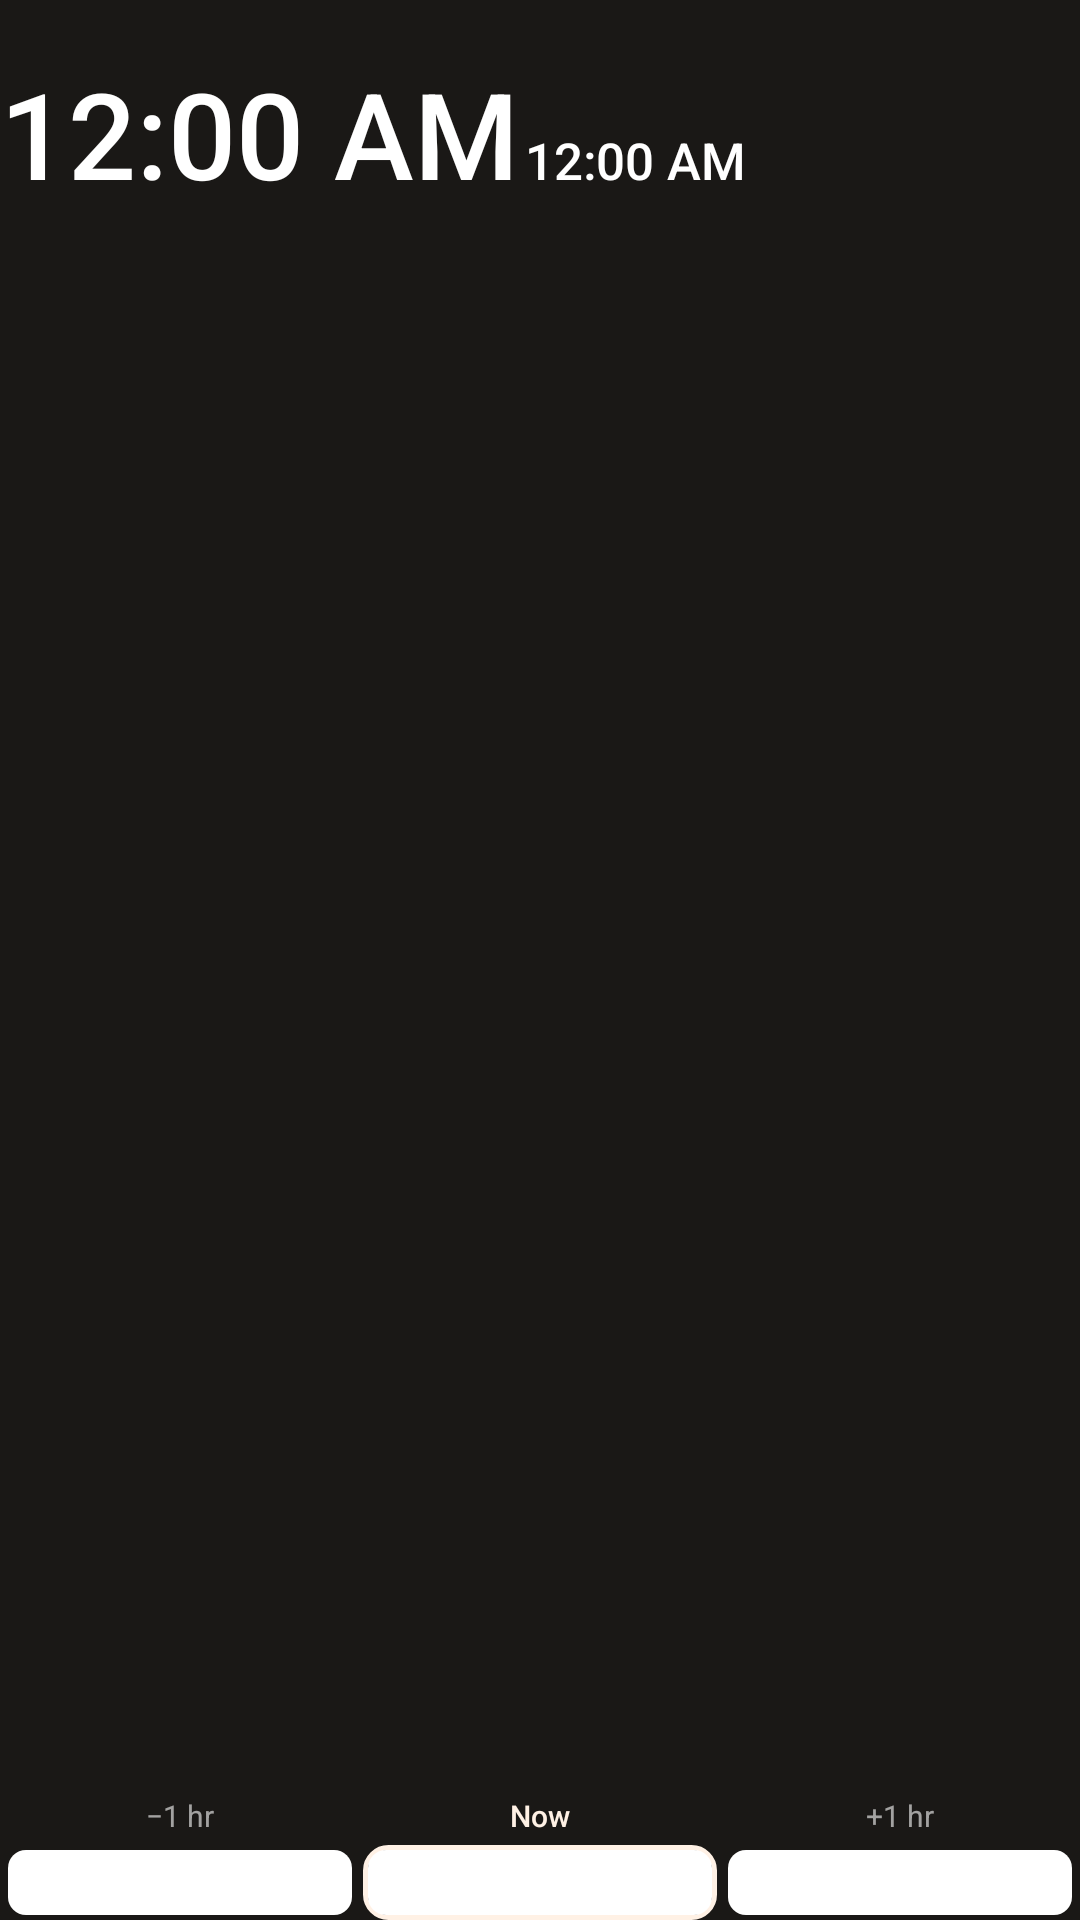

Android layout source for this screen:
<!-- AndroidManifest.xml: application theme Theme.Meridian -->
<!-- res/layout/widget_cell.xml -->
<?xml version="1.0" encoding="utf-8"?>
<LinearLayout xmlns:android="http://schemas.android.com/apk/res/android"
    android:layout_width="0dp"
    android:layout_height="match_parent"
    android:layout_weight="1"
    android:orientation="vertical">
    <TextView android:id="@+id/name" android:layout_width="match_parent" android:layout_height="wrap_content"
        android:maxLines="1" android:ellipsize="end" android:fontFamily="sans-serif-medium" android:textColor="#FFFFFF" android:textSize="13sp" />
    <LinearLayout android:layout_width="wrap_content" android:layout_height="wrap_content"
        android:baselineAligned="true" android:orientation="horizontal">
        <TextClock android:id="@+id/clock" android:layout_width="wrap_content" android:layout_height="wrap_content"
            android:fontFamily="sans-serif-medium" android:textColor="#FFFFFF" android:textSize="40sp" android:maxLines="1" />
        <TextView android:id="@+id/clock_static" android:layout_width="wrap_content" android:layout_height="wrap_content"
            android:fontFamily="sans-serif-medium" android:textColor="#FFFFFF" android:textSize="40sp" android:maxLines="1" />
        <TextClock android:id="@+id/ampm" android:layout_width="wrap_content" android:layout_height="wrap_content"
            android:layout_marginStart="2dp" android:fontFamily="sans-serif-medium" android:textColor="#FFFFFF" android:textSize="17sp" />
        <TextView android:id="@+id/ampm_static" android:layout_width="wrap_content" android:layout_height="wrap_content"
            android:layout_marginStart="2dp" android:fontFamily="sans-serif-medium" android:textColor="#FFFFFF" android:textSize="17sp" />
        <TextView android:id="@+id/badge" android:layout_width="wrap_content" android:layout_height="wrap_content"
            android:layout_marginStart="4dp" android:textColor="#B0A898" android:textSize="11sp" android:visibility="gone" />
    </LinearLayout>
    <TextView android:id="@+id/caption" android:layout_width="match_parent" android:layout_height="wrap_content"
        android:maxLines="1" android:ellipsize="end" android:fontFamily="sans-serif-medium" android:textColor="#B0A898" android:textSize="11sp" />
    <FrameLayout android:layout_width="match_parent" android:layout_height="0dp" android:layout_weight="1" android:minHeight="4dp" />
    <LinearLayout android:layout_width="match_parent" android:layout_height="wrap_content" android:orientation="horizontal">
        <TextView style="@style/WidgetLabel" android:text="−1 hr" />
        <TextView style="@style/WidgetLabel" android:text="Now" android:fontFamily="sans-serif-medium" android:textColor="#FFF1E5" />
        <TextView style="@style/WidgetLabel" android:text="+1 hr" />
    </LinearLayout>
    <LinearLayout android:layout_width="match_parent" android:layout_height="25dp" android:layout_marginTop="3dp" android:orientation="horizontal">
        <FrameLayout style="@style/WidgetTileFrame"><TextView android:id="@+id/tile0" style="@style/WidgetTile" /></FrameLayout>
        <FrameLayout style="@style/WidgetTileFrame" android:background="@drawable/tile_outline"><TextView android:id="@+id/tile1" style="@style/WidgetTile" /></FrameLayout>
        <FrameLayout style="@style/WidgetTileFrame"><TextView android:id="@+id/tile2" style="@style/WidgetTile" /></FrameLayout>
    </LinearLayout>
</LinearLayout>
<!-- resources referenced by this layout -->
<resources>
  <!-- drawable tile_outline (drawable) -->
  <?xml version="1.0" encoding="utf-8"?>
  <shape xmlns:android="http://schemas.android.com/apk/res/android" android:shape="rectangle">
      <solid android:color="#00000000" />
      <stroke android:width="1.5dp" android:color="#FFF1E5" />
      <corners android:radius="7.5dp" />
  </shape>
  <style name="WidgetLabel">
          <item name="android:layout_width">0dp</item>
          <item name="android:layout_height">wrap_content</item>
          <item name="android:layout_weight">1</item>
          <item name="android:gravity">center</item>
          <item name="android:textColor">#99FFFFFF</item>
          <item name="android:textSize">10sp</item>
          <item name="android:maxLines">1</item>
      </style>
  <style name="WidgetTile">
          <item name="android:layout_width">match_parent</item>
          <item name="android:layout_height">match_parent</item>
          <item name="android:background">@drawable/tile</item>
          <item name="android:gravity">center</item>
          <item name="android:textSize">12sp</item>
          <item name="android:fontFamily">sans-serif-medium</item>
          <item name="android:fontFeatureSettings">tnum</item>
          <item name="android:maxLines">1</item>
          
          <item name="android:autoSizeTextType">uniform</item>
          <item name="android:autoSizeMinTextSize">8sp</item>
          <item name="android:autoSizeMaxTextSize">12sp</item>
          <item name="android:autoSizeStepGranularity">0.5sp</item>
      </style>
  <style name="WidgetTileFrame">
          <item name="android:layout_width">0dp</item>
          <item name="android:layout_height">match_parent</item>
          <item name="android:layout_weight">1</item>
          <item name="android:layout_marginStart">1dp</item>
          <item name="android:layout_marginEnd">1dp</item>
          <item name="android:padding">1.5dp</item>
      </style>
  <style name="Theme.Meridian" parent="android:Theme.Material.NoActionBar">
          <item name="android:windowBackground">@color/bg</item>
          <item name="android:statusBarColor">@android:color/transparent</item>
          <item name="android:navigationBarColor">@android:color/transparent</item>
      </style>
  <!-- drawable tile (drawable) -->
  <?xml version="1.0" encoding="utf-8"?>
  <shape xmlns:android="http://schemas.android.com/apk/res/android" android:shape="rectangle">
      <solid android:color="#FFFFFF" />
      <corners android:radius="6dp" />
  </shape>
  <color name="bg">#1A1816</color>
</resources>
